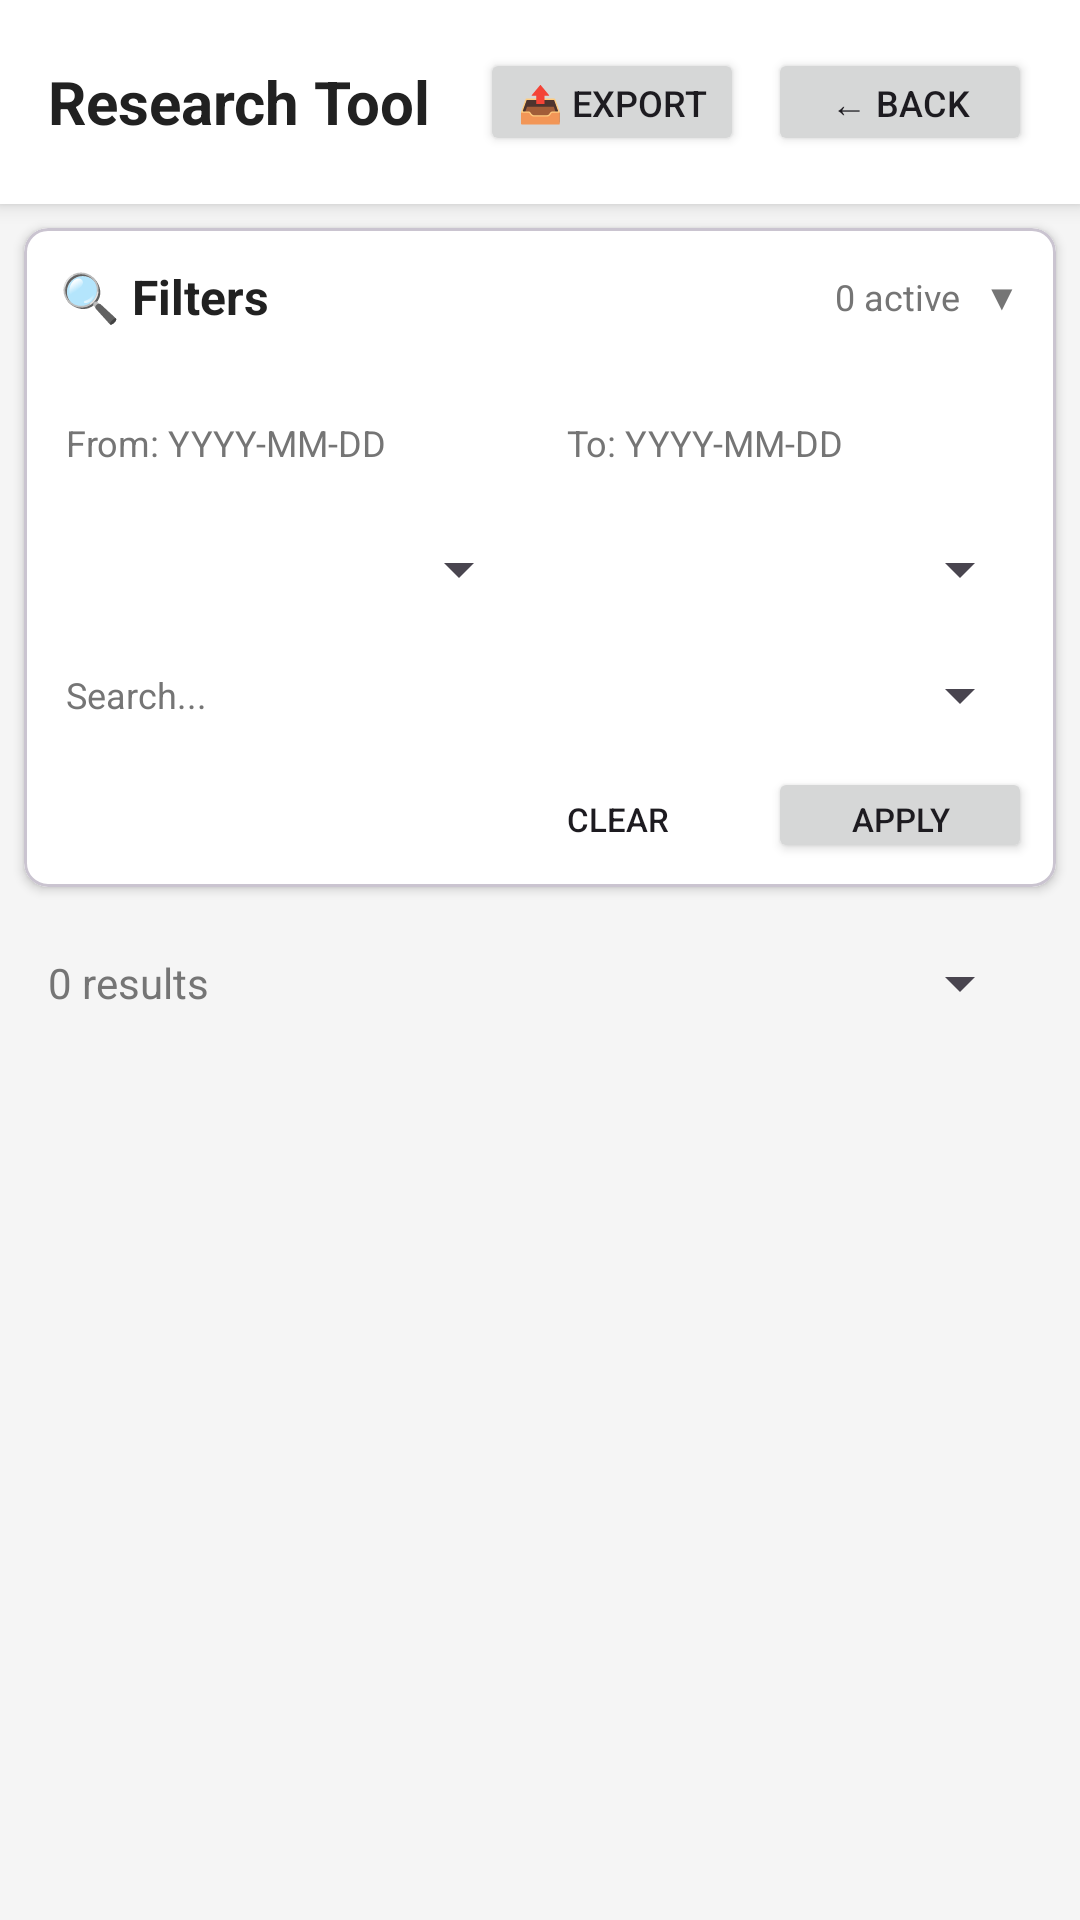

The Android layout XML behind this screen, and the referenced resources:
<!-- AndroidManifest.xml: application theme Theme.NotMe -->
<!-- res/layout/activity_research.xml -->
<?xml version="1.0" encoding="utf-8"?>
<LinearLayout xmlns:android="http://schemas.android.com/apk/res/android"
    xmlns:app="http://schemas.android.com/apk/res-auto"
    android:layout_width="match_parent"
    android:layout_height="match_parent"
    android:orientation="vertical"
    android:fitsSystemWindows="true"
    android:background="#F5F5F5">

    
    <LinearLayout
        android:layout_width="match_parent"
        android:layout_height="wrap_content"
        android:orientation="horizontal"
        android:padding="16dp"
        android:gravity="center_vertical"
        android:background="#FFFFFF"
        android:elevation="4dp">

        <TextView
            android:layout_width="0dp"
            android:layout_height="wrap_content"
            android:layout_weight="1"
            android:text="Research Tool"
            android:textSize="20sp"
            android:textStyle="bold"
            android:textColor="#212121" />

        <Button
            android:id="@+id/btn_export"
            style="@style/SimpleButtonBlack"
            android:layout_width="wrap_content"
            android:layout_height="36dp"
            android:text="📤 Export"
            android:textSize="12sp"
            android:paddingLeft="12dp"
            android:paddingRight="12dp"
            android:layout_marginEnd="8dp" />

        <Button
            android:id="@+id/btn_back"
            style="@style/SimpleButtonBlack"
            android:layout_width="wrap_content"
            android:layout_height="36dp"
            android:text="← Back"
            android:textSize="12sp"
            android:paddingLeft="12dp"
            android:paddingRight="12dp" />
    </LinearLayout>

    
    <com.google.android.material.card.MaterialCardView
        android:layout_width="match_parent"
        android:layout_height="wrap_content"
        android:layout_margin="8dp"
        app:cardBackgroundColor="#FFFFFF"
        app:cardCornerRadius="8dp"
        app:cardElevation="2dp">

        <LinearLayout
            android:layout_width="match_parent"
            android:layout_height="wrap_content"
            android:orientation="vertical">

            
            <LinearLayout
                android:id="@+id/filter_header"
                android:layout_width="match_parent"
                android:layout_height="wrap_content"
                android:orientation="horizontal"
                android:padding="12dp"
                android:gravity="center_vertical"
                android:background="?android:attr/selectableItemBackground"
                android:clickable="true"
                android:focusable="true">

                <TextView
                    android:layout_width="0dp"
                    android:layout_height="wrap_content"
                    android:layout_weight="1"
                    android:text="🔍 Filters"
                    android:textSize="16sp"
                    android:textStyle="bold"
                    android:textColor="#212121" />

                <TextView
                    android:id="@+id/txt_filter_count"
                    android:layout_width="wrap_content"
                    android:layout_height="wrap_content"
                    android:text="0 active"
                    android:textSize="12sp"
                    android:textColor="#757575"
                    android:layout_marginEnd="8dp" />

                <TextView
                    android:id="@+id/txt_expand_icon"
                    android:layout_width="wrap_content"
                    android:layout_height="wrap_content"
                    android:text="▼"
                    android:textSize="12sp"
                    android:textColor="#757575" />
            </LinearLayout>

            
            <LinearLayout
                android:id="@+id/filter_panel"
                android:layout_width="match_parent"
                android:layout_height="wrap_content"
                android:orientation="vertical"
                android:padding="8dp"
                android:visibility="visible">

                
                <LinearLayout
                    android:layout_width="match_parent"
                    android:layout_height="wrap_content"
                    android:orientation="horizontal"
                    android:layout_marginBottom="6dp">

                    <EditText
                        android:id="@+id/edit_date_from"
                        android:layout_width="0dp"
                        android:layout_height="36dp"
                        android:layout_weight="1"
                        android:hint="From: YYYY-MM-DD"
                        android:textSize="12sp"
                        android:textColor="#000000"
                        android:textColorHint="#757575"
                        android:paddingLeft="6dp"
                        android:paddingRight="6dp"
                        android:background="@android:color/white"
                        android:inputType="date"
                        android:focusable="false"
                        android:clickable="true" />

                    <EditText
                        android:id="@+id/edit_date_to"
                        android:layout_width="0dp"
                        android:layout_height="36dp"
                        android:layout_weight="1"
                        android:hint="To: YYYY-MM-DD"
                        android:textSize="12sp"
                        android:textColor="#000000"
                        android:textColorHint="#757575"
                        android:paddingLeft="6dp"
                        android:paddingRight="6dp"
                        android:background="@android:color/white"
                        android:layout_marginStart="6dp"
                        android:inputType="date"
                        android:focusable="false"
                        android:clickable="true" />
                </LinearLayout>

                
                <LinearLayout
                    android:layout_width="match_parent"
                    android:layout_height="wrap_content"
                    android:orientation="horizontal"
                    android:layout_marginBottom="6dp">

                    <Spinner
                        android:id="@+id/spinner_app"
                        android:layout_width="0dp"
                        android:layout_height="36dp"
                        android:layout_weight="1"
                        android:layout_marginEnd="6dp"
                        android:spinnerMode="dropdown" />

                    <Spinner
                        android:id="@+id/spinner_category"
                        android:layout_width="0dp"
                        android:layout_height="36dp"
                        android:layout_weight="1"
                        android:spinnerMode="dropdown" />
                </LinearLayout>

                
                <LinearLayout
                    android:layout_width="match_parent"
                    android:layout_height="wrap_content"
                    android:orientation="horizontal"
                    android:layout_marginBottom="6dp">

                    <EditText
                        android:id="@+id/edit_text_search"
                        android:layout_width="0dp"
                        android:layout_height="36dp"
                        android:layout_weight="1"
                        android:hint="Search..."
                        android:textSize="12sp"
                        android:textColor="#000000"
                        android:textColorHint="#757575"
                        android:paddingLeft="6dp"
                        android:paddingRight="6dp"
                        android:background="@android:color/white"
                        android:layout_marginEnd="6dp"
                        android:inputType="text" />

                    <Spinner
                        android:id="@+id/spinner_ongoing"
                        android:layout_width="0dp"
                        android:layout_height="36dp"
                        android:layout_weight="1"
                        android:spinnerMode="dropdown" />
                </LinearLayout>

                
                <LinearLayout
                    android:layout_width="match_parent"
                    android:layout_height="wrap_content"
                    android:orientation="horizontal"
                    android:gravity="end">

                    <Button
                        android:id="@+id/btn_clear_filters"
                        android:layout_width="wrap_content"
                        android:layout_height="32dp"
                        android:text="Clear"
                        android:textSize="11sp"
                        android:paddingLeft="10dp"
                        android:paddingRight="10dp"
                        android:layout_marginEnd="6dp"
                        style="?android:attr/borderlessButtonStyle" />

                    <Button
                        android:id="@+id/btn_apply_filters"
                        style="@style/SimpleButtonBlack"
                        android:layout_width="wrap_content"
                        android:layout_height="32dp"
                        android:text="Apply"
                        android:textSize="11sp"
                        android:paddingLeft="12dp"
                        android:paddingRight="12dp" />
                </LinearLayout>
            </LinearLayout>
        </LinearLayout>
    </com.google.android.material.card.MaterialCardView>

    
    <LinearLayout
        android:layout_width="match_parent"
        android:layout_height="wrap_content"
        android:orientation="horizontal"
        android:paddingLeft="16dp"
        android:paddingRight="16dp"
        android:paddingTop="8dp"
        android:paddingBottom="4dp"
        android:gravity="center_vertical">

        <TextView
            android:id="@+id/txt_results_count"
            android:layout_width="0dp"
            android:layout_height="wrap_content"
            android:layout_weight="1"
            android:text="0 results"
            android:textSize="14sp"
            android:textColor="#757575" />

        <Spinner
            android:id="@+id/spinner_sort"
            android:layout_width="wrap_content"
            android:layout_height="32dp"
            android:spinnerMode="dropdown" />
    </LinearLayout>

    
    <androidx.recyclerview.widget.RecyclerView
        android:id="@+id/results_list"
        android:layout_width="match_parent"
        android:layout_height="0dp"
        android:layout_weight="1"
        android:paddingTop="4dp"
        android:paddingBottom="8dp"
        android:clipToPadding="false" />

</LinearLayout>
<!-- resources referenced by this layout -->
<resources>
  <style name="Theme.NotMe" parent="Base.Theme.NotMe" />
  <style name="Base.Theme.NotMe" parent="Theme.Material3.DayNight.NoActionBar">
          
          
      </style>
</resources>
